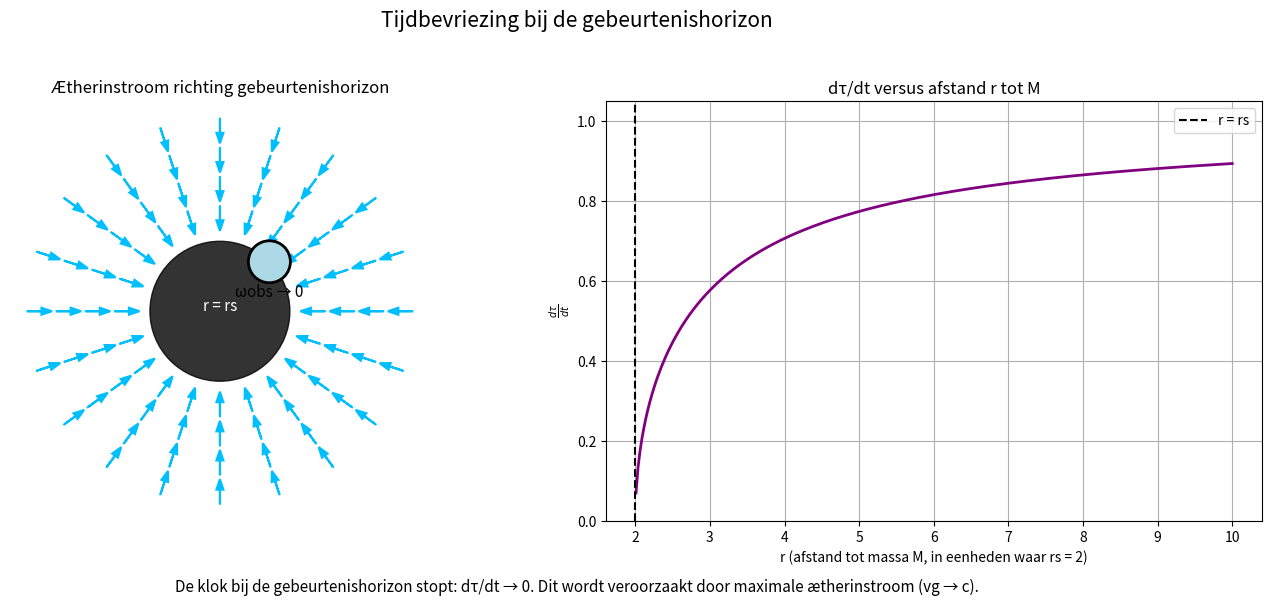
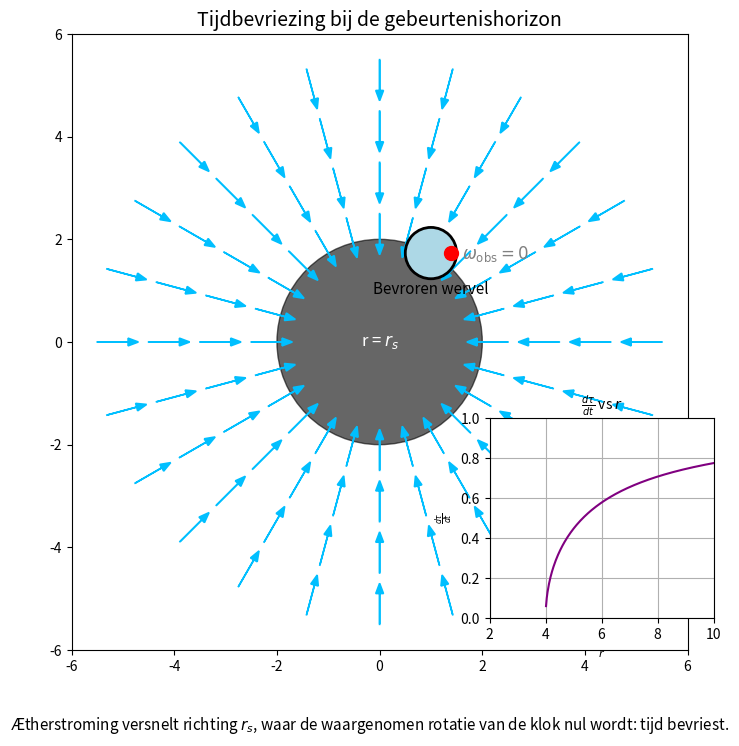

Recreate these plots in Python, in order. (Note: this script raises an exception after producing the figures.)
import matplotlib.pyplot as plt
import numpy as np

# Set up figure with 2 subplots: one for schematic, one for graph
fig, (ax1, ax2) = plt.subplots(1, 2, figsize=(14, 6))
fig.suptitle("Tijdbevriezing bij de gebeurtenishorizon", fontsize=15)

# --- Left: Schematic view of æther infall towards black hole ---
ax1.set_aspect('equal')
ax1.set_xlim(-6, 6)
ax1.set_ylim(-6, 6)
ax1.set_title("Ætherinstroom richting gebeurtenishorizon")

# Draw Schwarzschild radius (event horizon)
rs = 2
horizon = plt.Circle((0, 0), rs, color='black', alpha=0.8)
ax1.add_patch(horizon)
ax1.text(0, 0, 'r = rs', color='white', fontsize=11, ha='center')

# Æther flow arrows pointing inward
radii = np.linspace(3, 5.5, 4)
angles = np.linspace(0, 2 * np.pi, 20, endpoint=False)
for r in radii:
    for theta in angles:
        x = r * np.cos(theta)
        y = r * np.sin(theta)
        dx = -0.4 * np.cos(theta)
        dy = -0.4 * np.sin(theta)
        ax1.arrow(x, y, dx, dy, head_width=0.2, head_length=0.3,
                  fc='deepskyblue', ec='deepskyblue', linewidth=1.5)

# Frozen vortex at horizon
vortex = plt.Circle((rs * np.cos(np.pi / 4), rs * np.sin(np.pi / 4)), 0.6,
                    color='lightblue', ec='black', linewidth=2)
ax1.add_patch(vortex)
ax1.text(rs * np.cos(np.pi / 4), rs * np.sin(np.pi / 4) - 1,
         'ωobs → 0', ha='center', fontsize=11)

ax1.axis('off')

# --- Right: Graph of dτ/dt vs. radius ---
ax2.set_title("dτ/dt versus afstand r tot M")
r_vals = np.linspace(rs + 0.01, 10, 300)
dil_vals = np.sqrt(1 - 2 / r_vals)  # normalized: 2GM = 2, c = 1

ax2.plot(r_vals, dil_vals, color='purple', linewidth=2)
ax2.axvline(rs, color='black', linestyle='--', label='r = rs')
ax2.set_xlabel("r (afstand tot massa M, in eenheden waar rs = 2)")
ax2.set_ylabel(r"$\frac{d\tau}{dt}$")
ax2.set_ylim(0, 1.05)
ax2.grid(True)
ax2.legend()

# Caption
plt.figtext(0.5, 0.01,
            "De klok bij de gebeurtenishorizon stopt: dτ/dt → 0. Dit wordt veroorzaakt door maximale ætherinstroom (vg → c).",
            wrap=True, horizontalalignment='center', fontsize=11)

plt.tight_layout(rect=[0, 0.03, 1, 0.95])


###################################################

import matplotlib.pyplot as plt
import numpy as np

fig, ax = plt.subplots(figsize=(8, 8))
ax.set_aspect('equal')
ax.set_xlim(-6, 6)
ax.set_ylim(-6, 6)
ax.set_title("Tijdbevriezing bij de gebeurtenishorizon", fontsize=14)

# Draw event horizon (black hole boundary)
rs = 2
event_horizon = plt.Circle((0, 0), rs, color='black', alpha=0.6)
ax.add_patch(event_horizon)
ax.text(0, 0, 'r = $r_s$', color='white', fontsize=12, ha='center', va='center')

# Draw æther inflow vectors toward horizon
radii = np.linspace(rs + 0.5, 5.5, 4)
angles = np.linspace(0, 2 * np.pi, 24, endpoint=False)
for r in radii:
    for theta in angles:
        x = r * np.cos(theta)
        y = r * np.sin(theta)
        dx = -0.6 * np.cos(theta)
        dy = -0.6 * np.sin(theta)
        ax.arrow(x, y, dx, dy, head_width=0.15, head_length=0.2,
                 fc='deepskyblue', ec='deepskyblue', linewidth=1.2)

# Frozen vortex at horizon
theta = np.pi / 3
x_vortex = rs * np.cos(theta)
y_vortex = rs * np.sin(theta)
vortex = plt.Circle((x_vortex, y_vortex), 0.5, color='lightblue', ec='black', linewidth=2)
ax.add_patch(vortex)
ax.plot(x_vortex + 0.4, y_vortex, 'ro', markersize=10)
ax.text(x_vortex, y_vortex - 0.8, 'Bevroren wervel', ha='center', fontsize=11)

# Rotation arrow - omega = 0
ax.text(x_vortex + 0.6, y_vortex - 0.1, r'$\omega_{\mathrm{obs}} = 0$', fontsize=12, color='gray')

# Inset: graph of dτ/dt vs r
inset_ax = fig.add_axes([0.65, 0.15, 0.28, 0.25])
r = np.linspace(rs + 0.01, 10, 300)
dil = np.sqrt(1 - rs * 2 / r)
inset_ax.plot(r, dil, color='purple')
inset_ax.set_title(r'$\frac{d\tau}{dt}$ vs $r$', fontsize=10)
inset_ax.set_xlabel(r'$r$', fontsize=8)
inset_ax.set_ylabel(r'$\frac{d\tau}{dt}$', fontsize=8)
inset_ax.grid(True)
inset_ax.set_xlim(rs, 10)
inset_ax.set_ylim(0, 1)

# Caption
plt.figtext(0.5, 0.01,
            "Ætherstroming versnelt richting $r_s$, waar de waargenomen rotatie van de klok nul wordt: tijd bevriest.",
            wrap=True, horizontalalignment='center', fontsize=11)

import os
script_name = os.path.splitext(os.path.basename(__file__))[0]
filename = f"{script_name}.png"
plt.savefig(filename, dpi=150)  # Save image with high resolution
plt.show()